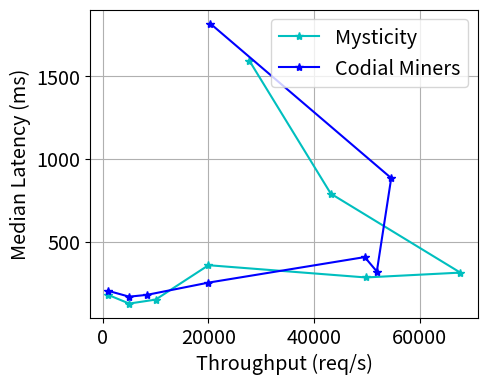

Write the Python code that produced this figure.
import matplotlib.pyplot as plt


plt.figure(figsize=(5, 4))
plt.rcParams.update({'font.size': 14.30})
ax = plt.gca()
ax.grid()


# ax.set_xlim([0, 600])
# ax.set_ylim([0, 500])

w4_throughput = [1000,
                 4999.916667,
                 10000.33333,
                 20000.33333,
                 45546.66667,
                 57567.33333,
                 50976.66667]
w4_median = [275.608,
             105.7805,
             135.3175,
             177.1885,
             183.5315,
             425.023,
             1102.614]

w5_throughput = [999.9833333,
                 5000,
                 10000.16667,
                 20000,
                 49757.5,
                 67652.83333,
                 43150]
w5_median = [177.8515,
             125.093,
             149.05,
             357.2725,
             283.18,
             312.485,
             790.1965]

w6_throughput = [999.9833333,
                 4999.916667,
                 10000.16667,
                 20000.66667,
                 49702.5,
                 66917.5,
                 37838]
w6_median = [146.7775,
             160.429,
             207.3735,
             204.6425,
             332.8245,
             351.597,
             1286.135]

w7_throughput = [999.9833333,
                 4999.833333,
                 9999.333333,
                 20000.33333,
                 49615.83333,
                 51180.5,
                 36156.66667]
w7_median = [346.574,
             163.66,
             199.802,
             228.0175,
             374.567,
             443.595,
             1548.8415]

w8_throughput = [999.9833333,
                 5000.166667,
                 10000,
                 19996.33333,
                 49464.16667,
                 66802,
                 26286.66667]
w8_median = [297.2875,
             198.597,
             223.5075,
             266.923,
             507.876,
             576.813,
             1560.932]

l_1_throughput = [999.9833333,
                  5000,
                  10000.16667,
                  20000,
                  49757.5,
                  67652.83333,
                  43150,
                  27731.33333]
l_1_median = [177.8515,
              125.093,
              149.05,
              357.2725,
              283.18,
              312.485,
              790.1965,
              1595.538]

l_2_throughput = [999.9833333,
                  4999.833333,
                  10000,
                  20000,
                  49417.5,
                  42775.5,
                  49433.33333]
l_2_median = [163.7045,
              156.9705,
              185.5125,
              173.8215,
              528.1615,
              230.872,
              920.5335]

l_3_throughput = [999.9833333,
                  5000,
                  10000,
                  19999.66667,
                  49380,
                  35806.5,
                  48053.33333]
l_3_median = [187.7465,
              167.2675,
              185.5115,
              153.703,
              580.209,
              342.436,
              1349.617]

l_4_throughput = [1000.016667,
                  4999.916667,
                  10000,
                  19969.66667,
                  47930.83333,
                  53930.5,
                  43053.33333]
l_4_median = [278.451,
              243.218,
              146.523,
              272.365,
              282.8625,
              352.604,
              2531.017]

c_throughput = [1000,
                4999.166667,
                8376,
                19999.66667,
                49565,
                51856.5,
                54576.66667,
                20347.33333]
c_median = [202.299,
            166.7905,
            177.858,
            251.8715,
            406.4115,
            319.101,
            884.584,
            1819.993]

h_throughput = [999.9666667,
                4913.916667,
                10000.33333,
                19971.66667,
                9598.333333,
                5143.833333]
h_median = [143.8355,
            149.667,
            241.625,
            230.162,
            722.209,
            2115.28]


plt.plot(l_1_throughput, l_1_median, 'c*-', label="Mysticity")
plt.plot(c_throughput, c_median, 'b*-', label="Codial Miners")
# plt.plot(w6_throughput, w6_median, 'g*-', label="w=6")
# plt.plot(w7_throughput, w7_median, 'r*-', label="w=7")
# plt.plot(w8_throughput, w8_median, 'm*-', label="w=8")

plt.xlabel('Throughput (req/s)')
plt.ylabel('Median Latency (ms)')
plt.legend()
plt.savefig('codial.png', bbox_inches='tight', pad_inches=0)
plt.close()
